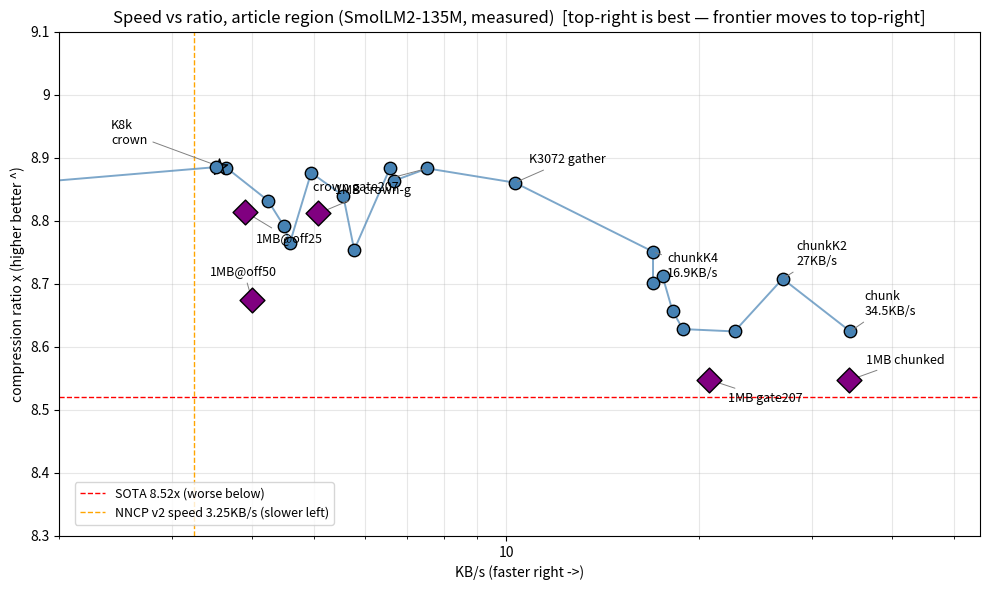
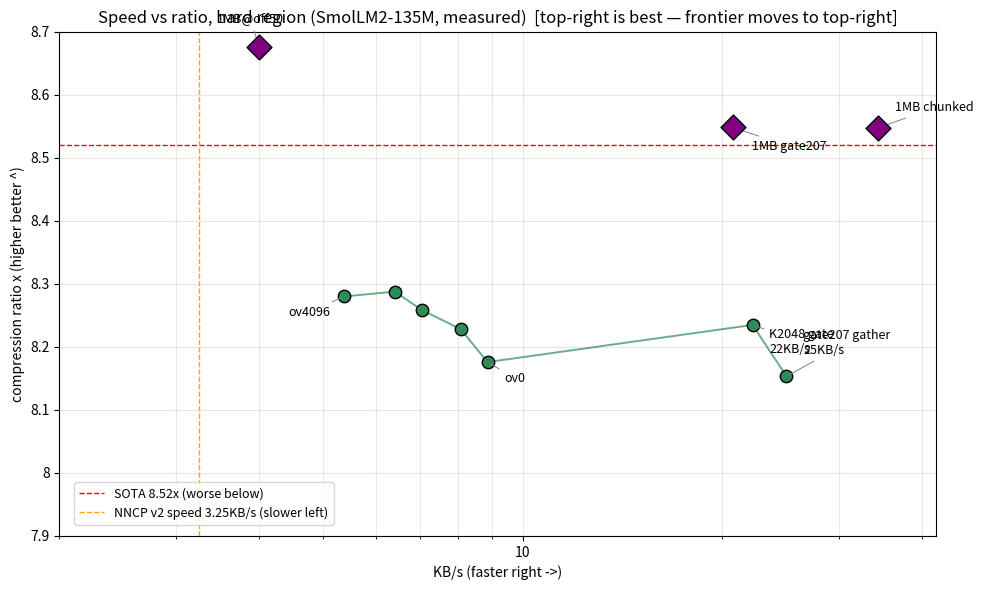

The matplotlib source for these figures, in order:
"""Pareto frontier: speed vs compression ratio (measured, 100KB slices).

Run from repo root: python tools/pareto_plot.py  (CPU only)
Output: pareto_off50.png / pareto_off75.png (repo root, referenced by README)
X = KB/s (faster right), Y = compression ratio 8/bpb (higher better),
so the ideal corner is TOP-RIGHT. X axis is KB/s so 1MB runs comparable.
"""
import matplotlib

matplotlib.use("Agg")
import matplotlib.pyplot as plt
from matplotlib.ticker import FuncFormatter, NullFormatter
def _plain(ax):
    ax.yaxis.set_major_formatter(FuncFormatter(lambda y,_: f"{y:g}"))
    ax.yaxis.set_minor_formatter(NullFormatter())
    ax.xaxis.set_major_formatter(FuncFormatter(lambda x,_: f"{x:g}"))
    ax.xaxis.set_minor_formatter(NullFormatter())

# (label, KB/s, bpb). Fresh era only: current-code numbers (gather default
# on unless noted). Pre-flash timings (BC7/ov6144/TRI0/ov5120/ov3072/ov2560/
# ov1536/ov512/ov1024/ov0-classic) REMOVED 2026-09-14 (stale scheduler era).
# off50 = representative article region; off75 = hard region.
OFF50 = [
    ("gate\n22.7KB/s", 100 / 4.4, 0.9276),
    ("gather\n18.9KB/s", 100 / 5.3, 0.9272),
    ("chunk\n34.5KB/s", 100 / 2.9, 0.9276),
    ("chunkK2\n27KB/s", 100 / 3.7, 0.9187),
    ("chunkK4\n16.9KB/s", 100 / 5.9, 0.9142),
    ("ov0K2 gather", 100 / 5.7, 0.9183),
    ("knee gather", 100 / 5.9, 0.9194),
    ("ov1024 gather", 100 / 5.5, 0.9241),
    ("K3072 gather", 100 / 9.7, 0.9029),
    ("ov3072K8 gather", 100 / 15.0, 0.9026),
    ("K2k", 100 / 18.0, 0.9050),
    ("K4k", 100 / 20.2, 0.9013),
    ("ov0@K8", 100 / 21.8, 0.9127),
    ("ov1024@K8", 100 / 22.3, 0.9099),
    ("ov2048@K8", 100 / 23.6, 0.9058),
    ("K8k gather", 100 / 27.4, 0.9005),
    ("crown gate52", 100 / 15.2, 0.9005),
    ("crown gate207", 100 / 13.3, 0.9006),
    ("K8k\ncrown", 100 / 28.1, 0.9003),
    ("K6k", 100 / 28.5, 0.9004),
    ("K16k", 100 / 52.4, 0.9027),
    ("ov6144@K8", 100 / 55.8, 0.9004),
    ("ov4096\nK1k", 100 / 17.3, 0.9139),
]
OFF75 = [
    ("ov4096", 100 / 18.6, 0.9662),
    ("ov3072", 100 / 15.6, 0.9653),
    ("ov2048", 100 / 14.2, 0.9687),
    ("ov1024", 100 / 12.4, 0.9723),
    ("ov0", 100 / 11.3, 0.9785),
    ("gate207 gather\n25KB/s", 100 / 4.0, 0.9812),
    ("K2048 gate\n22KB/s", 100 / 4.5, 0.9715),
]
# 1MB flagships (KB/s comparable on this axis)
MB1 = [
    ("1MB@off50", 1024 / 256.0, 0.9222),
    ("1MB@off25", 1024 / 262.7, 0.9076),
    ("1MB gate207", 1024 / 49.4, 0.9359),
    ("1MB crown-g", 1024 / 201.6, 0.9079),
    ("1MB chunked", 1024 / 29.8, 0.9360),
]
SOTA_BPB = 0.9389          # Nacrith paper, full file
SOTA_RATIO = 8.0 / SOTA_BPB  # 8.52x: higher-is-better twin of the SOTA line
NNCP_KBS = 3.25            # NNCP v2 reference speed


def _base(title, ymin, ymax):
    fig, ax = plt.subplots(figsize=(10, 6))
    ax.axhline(SOTA_RATIO, color="red", linestyle="--", linewidth=1,
               label="SOTA 8.52x (worse below)")
    ax.axvline(NNCP_KBS, color="orange", linestyle="--", linewidth=1,
               label="NNCP v2 speed 3.25KB/s (slower left)")
    ax.set_xlabel("KB/s (faster right ->)")
    ax.set_ylabel("compression ratio x (higher better ^)")
    ax.set_title(title + "  [top-right is best — frontier moves to top-right]")
    ax.set_ylim(ymin, ymax)
    ax.set_xscale("log")
    ax.legend(loc="lower left", bbox_to_anchor=(0.01, 0.01), fontsize=9)
    ax.grid(True, which="both", alpha=0.3)
    _plain(ax)
    return fig, ax


def _anno(ax, lab, x, y, dx, dy):
    ax.annotate(lab, (x, y), textcoords="offset points", xytext=(dx, dy),
                fontsize=9,
                arrowprops=dict(arrowstyle="-", color="gray", lw=0.7,
                                shrinkB=2))


def _dots(ax, pts, color, show, offsets):
    xs = [p[1] for p in pts]
    ys = [8.0 / p[2] for p in pts]
    order = sorted(range(len(pts)), key=lambda i: pts[i][1])
    ax.plot([xs[i] for i in order], [ys[i] for i in order],
            color=color, linewidth=1.4, alpha=0.7)
    for lab, x, _bpb in pts:
        y = 8.0 / _bpb
        star = lab.endswith("crown") or lab.endswith("knee")
        ax.scatter([x], [y], s=150 if star else 80,
                   marker="*" if star else "o", color=color,
                   edgecolors="black", zorder=3)
        if lab in show:
            _anno(ax, lab, x, y, *offsets.get(lab, (8, 8)))


def _diamonds(ax, xoff=10):
    for lab, x, _bpb in MB1:
        y = 8.0 / _bpb
        ax.scatter([x], [y], s=160, marker="D", color="purple",
                   edgecolors="black", zorder=4)
        # spread 1MB labels: off50 cluster crowded, push up; chunked/gate207 push out
        if "chunked" in lab: dx, dy = 12, 12
        elif "gate207" in lab: dx, dy = 14, -16
        elif "off50" in lab: dx, dy = -30, 18
        elif "off25" in lab: dx, dy = 8, -22
        else: dx, dy = xoff, 14
        _anno(ax, lab, x, y, dx, dy)


# ---- plot 1: off50 frontier ----
fig, ax = _base("Speed vs ratio, article region (SmolLM2-135M, measured)",
                8.3, 9.1)
# reduced labels to avoid crowding; keep frontier extremes + balanced
_dots(ax, OFF50, "steelblue", show=("K8k\ncrown", "K3072 gather",
                                    "chunk\n34.5KB/s", "chunkK2\n27KB/s",
                                    "chunkK4\n16.9KB/s",
                                    "crown gate207"),
      offsets={"K8k\ncrown": (-78, 16), "K3072 gather": (10, 14),
               "chunk\n34.5KB/s": (10, 12), "chunkK2\n27KB/s": (10, 10),
               "chunkK4\n16.9KB/s": (10, -18), "crown gate207": (-82, -16)})
_diamonds(ax, xoff=12)
ax.set_xlim(2, 55)
fig.tight_layout()
fig.savefig("pareto_off50.png", dpi=120)
print("saved pareto_off50.png")

# ---- plot 2: off75 hard region ----
fig, ax = _base("Speed vs ratio, hard region (SmolLM2-135M, measured)",
                7.9, 8.7)
# spread the two close gate labels vertically
_dots(ax, OFF75, "seagreen", show=("ov4096", "ov0",
                                    "gate207 gather\n25KB/s",
                                    "K2048 gate\n22KB/s"),
      offsets={"ov4096": (-40, -14), "ov0": (12, -14),
               "gate207 gather\n25KB/s": (12, 16),
               "K2048 gate\n22KB/s": (12, -20)})
_diamonds(ax, xoff=12)
ax.set_xlim(2, 42)
fig.tight_layout()
fig.savefig("pareto_off75.png", dpi=120)
print("saved pareto_off75.png")
print(f"points: {len(OFF50) + len(OFF75) + len(MB1)}")
